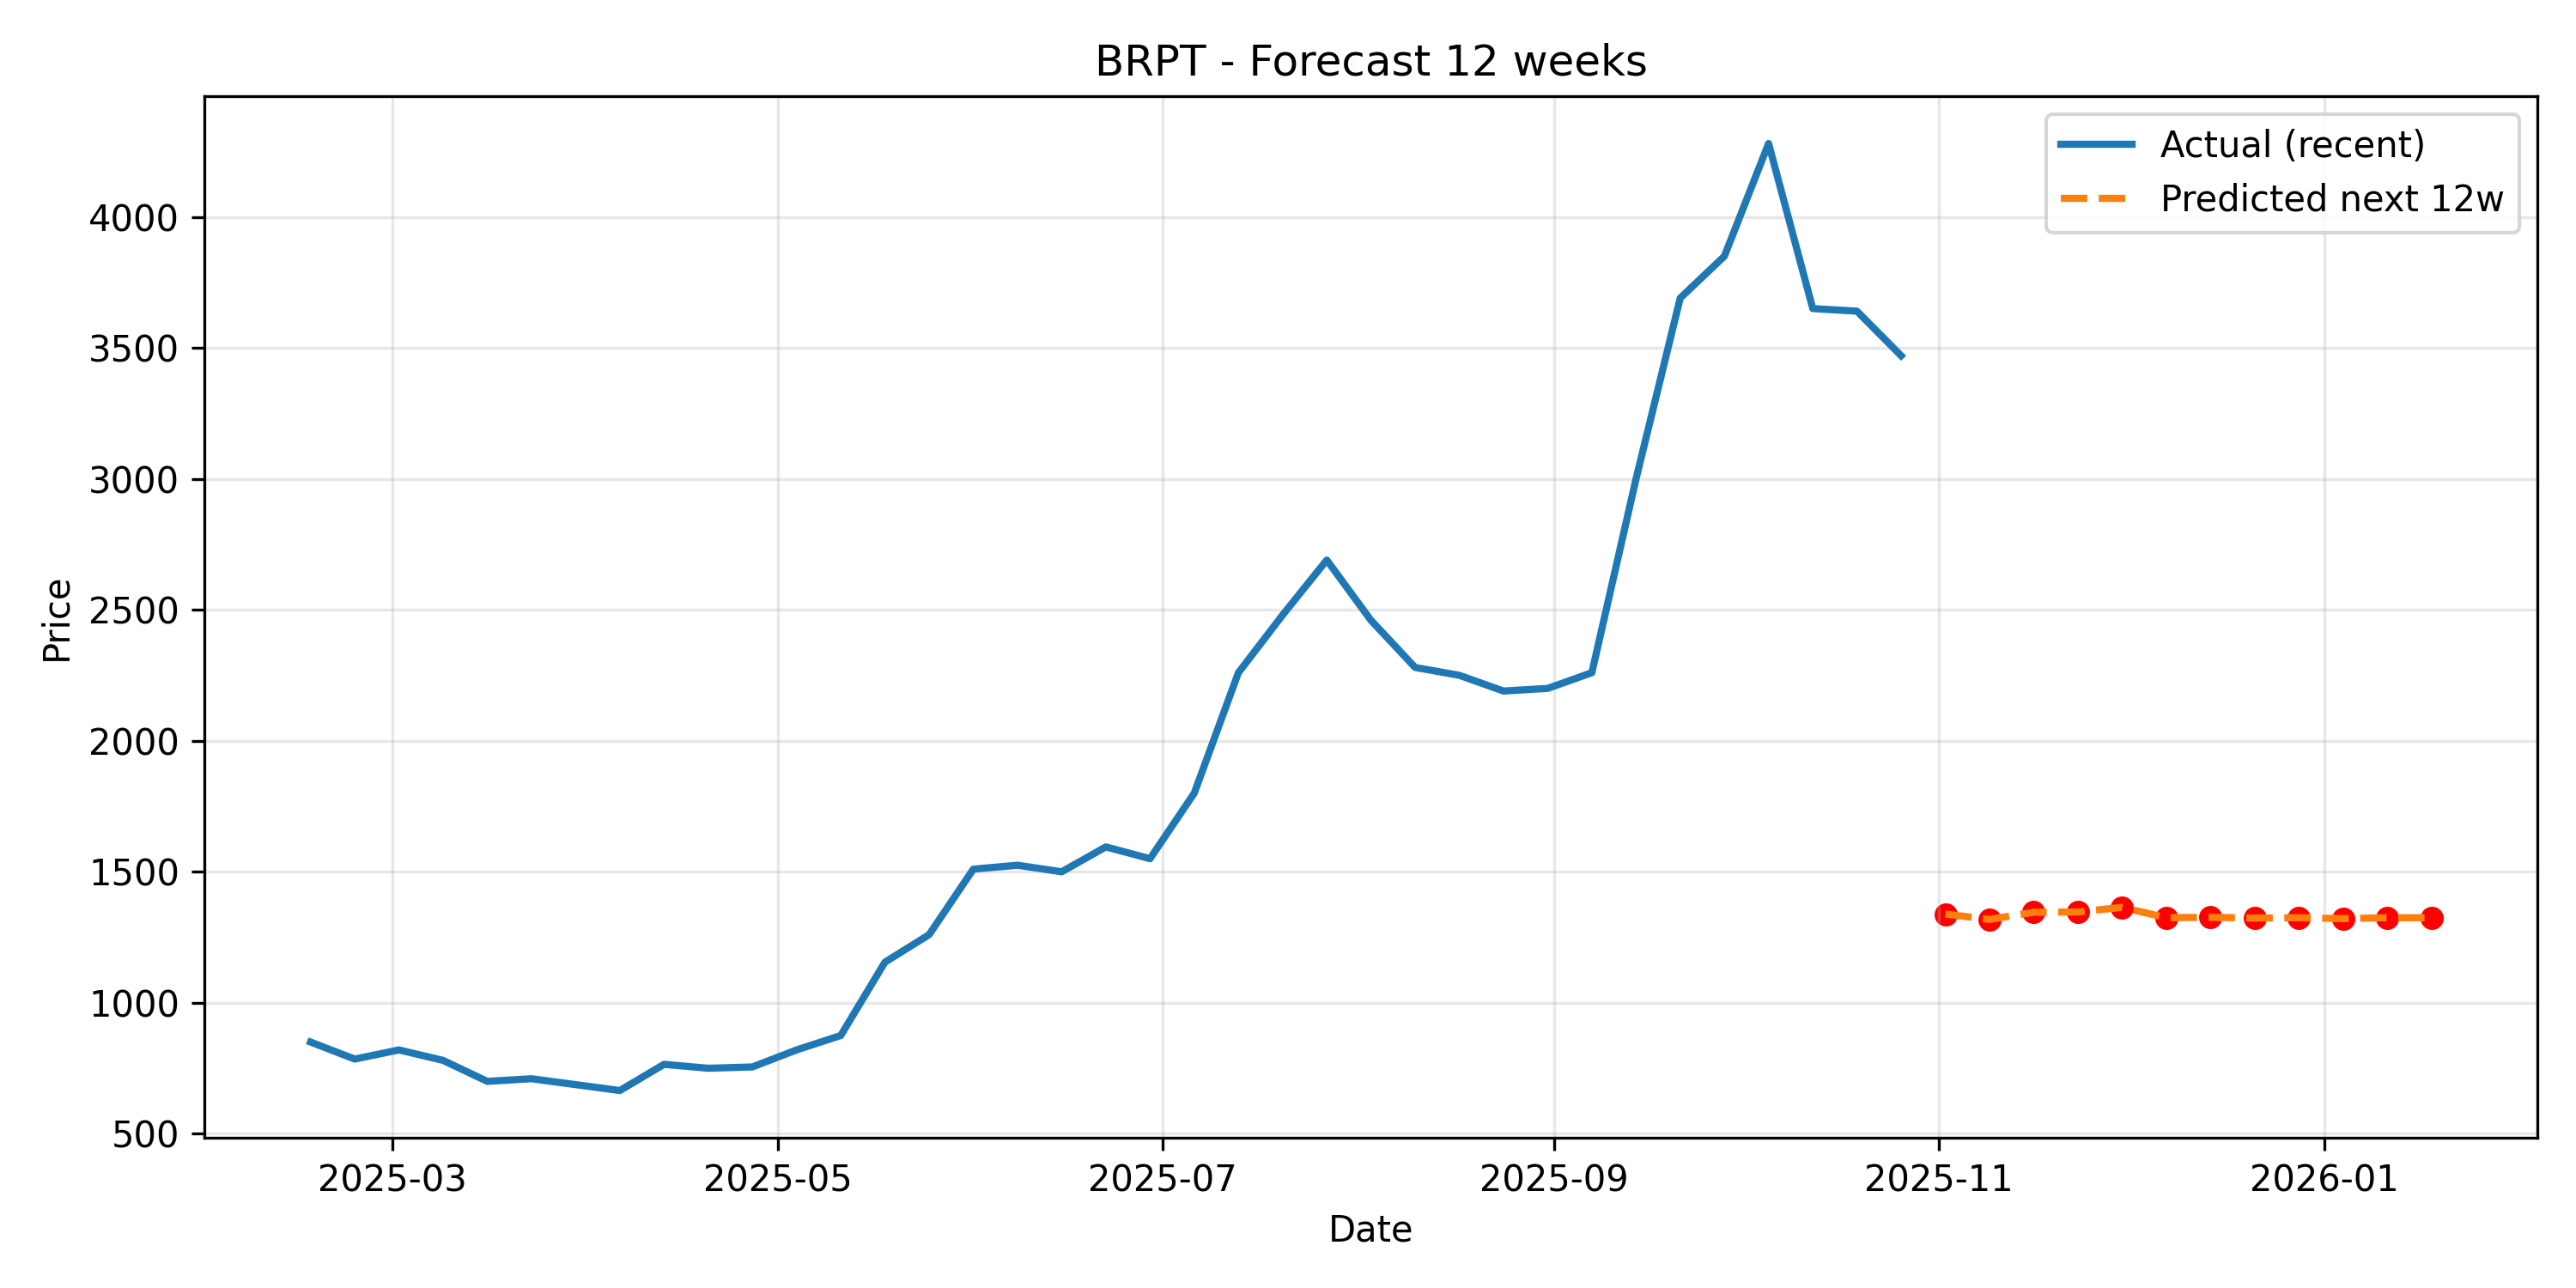

Data behind this chart, as committed beside it:
Date, Predicted
2025-11-02, 1339
2025-11-09, 1318
2025-11-16, 1346
2025-11-23, 1346
2025-11-30, 1364
2025-12-07, 1325
2025-12-14, 1326
2025-12-21, 1323
2025-12-28, 1325
2026-01-04, 1321
2026-01-11, 1325
2026-01-18, 1325
